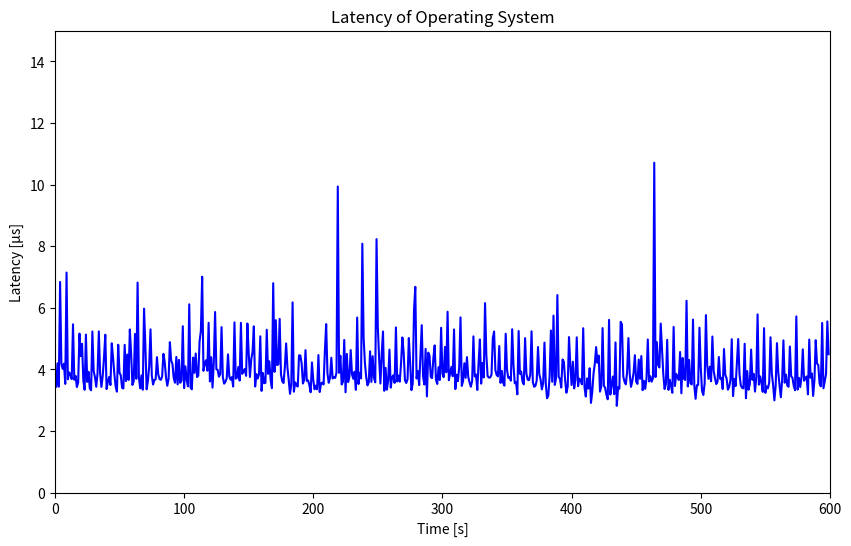

Write the Python code that produced this figure. (Note: this script raises an exception after producing the figure.)
import matplotlib.pyplot as plt

# Data points
x = [1,2,3,4,5,6,7,8,9,10,11,12,13,14,15,16,17,18,19,20,21,22,23,24,25,26,27,28,29,30,31,32,33,34,35,36,37,38,39,40,41,42,43,44,45,46,47,48,49,50,51,52,53,54,55,56,57,58,59,60,61,62,63,64,65,66,67,68,69,70,71,72,73,74,75,76,77,78,79,80,81,82,83,84,85,86,87,88,89,90,91,92,93,94,95,96,97,98,99,100,101,102,103,104,105,106,107,108,109,110,111,112,113,114,115,116,117,118,119,120,121,122,123,124,125,126,127,128,129,130,131,132,133,134,135,136,137,138,139,140,141,142,143,144,145,146,147,148,149,150,151,152,153,154,155,156,157,158,159,160,161,162,163,164,165,166,167,168,169,170,171,172,173,174,175,176,177,178,179,180,181,182,183,184,185,186,187,188,189,190,191,192,193,194,195,196,197,198,199,200,201,202,203,204,205,206,207,208,209,210,211,212,213,214,215,216,217,218,219,220,221,222,223,224,225,226,227,228,229,230,231,232,233,234,235,236,237,238,239,240,241,242,243,244,245,246,247,248,249,250,251,252,253,254,255,256,257,258,259,260,261,262,263,264,265,266,267,268,269,270,271,272,273,274,275,276,277,278,279,280,281,282,283,284,285,286,287,288,289,290,291,292,293,294,295,296,297,298,299,300,301,302,303,304,305,306,307,308,309,310,311,312,313,314,315,316,317,318,319,320,321,322,323,324,325,326,327,328,329,330,331,332,333,334,335,336,337,338,339,340,341,342,343,344,345,346,347,348,349,350,351,352,353,354,355,356,357,358,359,360,361,362,363,364,365,366,367,368,369,370,371,372,373,374,375,376,377,378,379,380,381,382,383,384,385,386,387,388,389,390,391,392,393,394,395,396,397,398,399,400,401,402,403,404,405,406,407,408,409,410,411,412,413,414,415,416,417,418,419,420,421,422,423,424,425,426,427,428,429,430,431,432,433,434,435,436,437,438,439,440,441,442,443,444,445,446,447,448,449,450,451,452,453,454,455,456,457,458,459,460,461,462,463,464,465,466,467,468,469,470,471,472,473,474,475,476,477,478,479,480,481,482,483,484,485,486,487,488,489,490,491,492,493,494,495,496,497,498,499,500,501,502,503,504,505,506,507,508,509,510,511,512,513,514,515,516,517,518,519,520,521,522,523,524,525,526,527,528,529,530,531,532,533,534,535,536,537,538,539,540,541,542,543,544,545,546,547,548,549,550,551,552,553,554,555,556,557,558,559,560,561,562,563,564,565,566,567,568,569,570,571,572,573,574,575,576,577,578,579,580,581,582,583,584,585,586,587,588,589,590,591,592,593,594,595,596,597,598,599]

y = [3.436,4.195,3.439,6.839,4.187,4.019,4.185,3.529,7.143,3.678,3.900,3.836,3.685,5.463,3.663,3.791,3.427,3.576,5.162,4.429,4.830,3.638,3.339,5.129,3.595,3.923,3.379,3.321,5.230,3.947,3.747,3.435,3.880,5.233,3.860,3.432,3.787,4.377,5.125,3.361,3.596,3.754,3.493,4.846,4.382,3.857,3.450,3.277,4.800,3.894,3.805,3.402,3.379,4.797,3.620,4.483,3.655,5.295,4.507,3.494,3.616,5.151,3.695,6.818,3.749,3.384,3.805,3.341,5.971,4.782,3.353,3.624,4.119,5.300,3.801,3.509,3.656,3.674,4.397,3.837,3.690,3.659,3.768,4.504,4.241,3.743,3.469,3.693,4.883,4.286,4.175,3.708,3.567,4.404,3.514,4.310,3.564,3.638,5.401,3.393,4.099,3.666,3.450,6.112,3.414,3.352,4.383,3.889,4.515,3.751,3.798,4.915,5.245,7.009,3.955,4.190,4.296,3.957,5.513,3.607,4.393,3.407,4.240,5.863,4.002,3.986,3.762,3.851,5.372,3.749,3.537,3.598,3.706,4.487,3.769,3.666,3.750,3.444,5.525,3.699,3.736,4.076,3.636,5.511,3.855,3.929,4.013,3.790,5.489,4.544,3.753,4.329,4.563,5.398,3.443,3.849,3.701,3.837,5.074,3.302,3.883,3.551,3.564,5.287,3.856,4.263,3.663,3.391,6.798,3.921,5.597,4.138,4.165,5.640,3.843,3.613,3.558,4.066,4.844,4.063,3.661,3.207,3.509,6.175,3.275,3.580,3.479,3.443,4.456,4.454,4.199,3.540,3.659,4.624,3.627,3.644,3.487,3.257,4.223,3.657,3.353,3.472,3.353,4.465,3.265,3.540,3.571,3.508,4.596,5.469,3.872,3.565,3.730,4.377,3.705,3.749,3.722,3.895,9.938,3.888,4.443,3.510,3.599,4.956,3.256,4.503,3.587,3.761,4.628,3.842,3.693,3.924,3.336,5.684,3.524,3.887,3.708,8.080,5.008,4.205,3.754,3.480,3.583,4.588,3.594,4.428,3.729,3.580,8.229,5.365,4.352,3.542,4.507,5.229,3.305,4.049,3.342,3.638,4.641,3.408,3.747,3.807,3.560,5.363,3.608,3.799,3.601,4.215,5.037,4.545,3.646,3.558,3.681,5.018,4.227,3.327,3.535,5.924,6.680,3.704,3.943,3.491,4.473,5.434,3.783,3.509,4.666,3.123,4.544,4.451,3.750,3.717,4.370,4.778,3.667,3.526,4.072,3.656,5.350,3.855,3.749,4.728,3.906,5.871,3.650,3.886,4.084,3.776,5.297,3.361,3.827,3.617,4.072,5.688,3.465,3.625,4.201,3.725,4.398,3.755,3.580,3.438,3.617,5.072,3.770,3.832,3.331,4.207,4.970,3.537,4.209,3.739,6.153,4.468,3.777,3.733,3.740,3.830,5.007,5.228,3.976,3.818,3.772,4.758,3.562,3.949,3.567,3.473,5.158,3.989,3.724,3.751,3.632,5.303,4.155,3.549,3.587,3.190,5.246,3.854,3.930,3.604,3.512,5.015,3.867,3.667,3.650,3.822,5.237,3.590,3.435,3.465,3.637,4.727,3.837,3.675,3.351,3.556,4.869,3.554,3.062,3.152,3.788,5.262,3.598,5.746,3.496,3.712,6.413,3.762,3.694,3.412,4.322,4.247,3.650,3.242,3.440,5.049,4.153,3.494,4.249,3.383,3.679,5.040,3.455,3.701,3.651,3.514,5.336,3.421,3.119,3.705,3.376,4.037,2.911,3.266,3.868,4.195,4.723,4.216,4.448,3.278,3.451,5.340,3.473,3.397,3.169,3.030,5.607,3.183,3.496,3.768,3.195,4.874,2.817,3.416,3.371,5.545,5.458,3.778,3.595,3.514,3.914,5.015,3.852,3.433,3.621,3.887,4.461,3.603,3.528,4.319,3.693,4.433,3.325,3.628,3.368,3.709,4.971,3.608,3.779,3.600,3.716,10.709,3.751,4.886,4.143,4.061,5.487,4.663,3.846,3.362,3.518,4.959,3.336,3.663,3.466,3.240,5.380,3.459,3.854,3.748,3.655,4.564,3.224,4.372,3.693,3.654,6.227,3.446,4.305,3.555,3.510,5.617,3.475,3.044,3.487,3.492,5.353,4.074,3.297,3.169,3.542,5.761,4.130,3.692,4.087,3.615,5.067,3.953,3.713,3.523,3.606,4.402,3.696,3.725,3.362,4.661,3.823,3.708,3.340,3.430,3.660,4.979,3.133,3.690,3.461,4.245,4.986,3.838,3.481,3.402,3.384,4.832,3.064,3.945,3.340,3.529,4.643,3.660,3.855,3.279,3.742,5.785,3.505,3.773,3.558,3.270,5.338,3.237,3.446,3.383,3.573,5.043,3.866,3.505,2.994,3.469,4.853,3.908,3.480,3.094,3.653,4.941,3.567,3.829,3.473,3.436,4.743,3.777,3.726,3.467,3.323,5.720,3.344,3.725,3.427,3.754,4.650,3.630,3.711,3.770,3.190,4.967,3.730,3.867,3.139,3.639,4.948,4.192,4.141,3.538,3.448,5.508,3.385,3.622,3.843,5.557,4.493]

# Create the plot
plt.figure(figsize=(10, 6))
plt.plot(x, y,'-', color='blue')

# Set the title and labels
plt.title('Latency of Operating System')
plt.xlabel('Time [s]')
plt.ylabel('Latency [µs]')

# Set the x and y axis limits
plt.xlim([0, 600])
plt.ylim([0, 15])

# Save the plot to a file
plt.savefig("latency_hardware.png")
plt.savefig("../../../../img/latency_hardware.png")

# Print a success message
print("The plot was successfully saved to latency_hardware.png")


